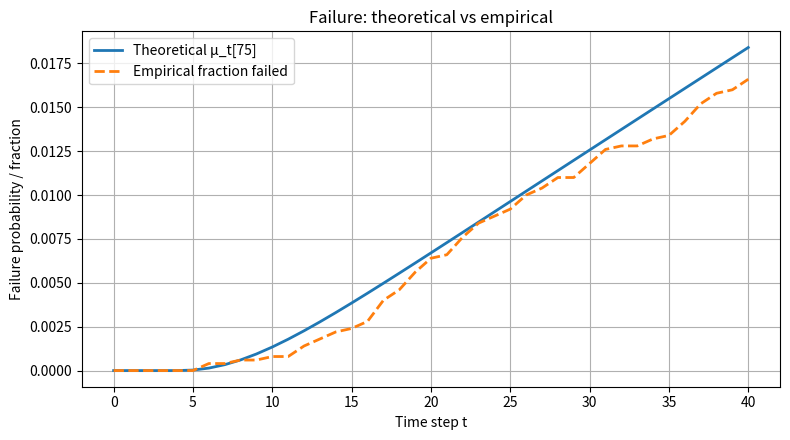
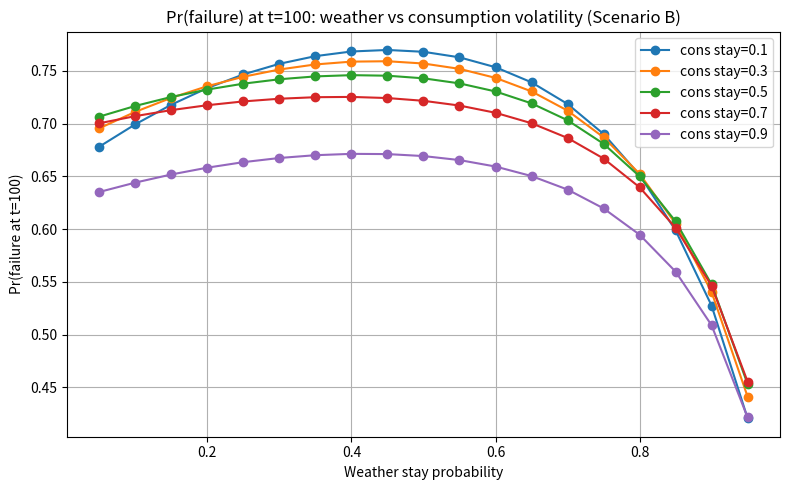

Generate these figures, in order, with matplotlib:
import numpy as np
import matplotlib.pyplot as plt

####### EX1

NB = 5 
NW = 5
NC = 3 
N_OP = NB * NW * NC
N_TOTAL = N_OP + 1
FAILURE_IDX = N_OP


def idx(b, w, c):
    return (b * (NW * NC)) + (w * NC) + c


def inv_idx(index):
    if index == FAILURE_IDX:
        return (None, None, None)
    b = index // (NW * NC)
    rem = index % (NW * NC)
    w = rem // NC
    c = rem % NC
    return (b, w, c)


def clip(x, a, b):
    return max(a, min(b, x))


def _one_dim_transitions(value, max_value, stay_prob, move_prob):
    # Base assignments for neighbors and stay; then normalize across valid neighbors
    probs = {}
    if value > 0 and value != max_value:
        probs[value - 1] = move_prob
    elif value == 0:
        probs[value + 1] = move_prob * 2
    if value < max_value and value != 0:
        probs[value + 1] = move_prob
    elif value == max_value:
        probs[value - 1] = move_prob * 2
    
    probs[value] = stay_prob
    return probs


def build_matrix(scenario="A"):
    P = np.zeros((N_TOTAL, N_TOTAL), dtype=float)

    # For each operational state
    for b in range(NB):
        for w in range(NW):
            for c in range(NC):
                i = idx(b, w, c)

                # Physical battery update (deterministic)
                b_next = clip(b + w - c, 0, NB - 1)

                # Environmental transitions
                w_probs = _one_dim_transitions(w, NW - 1, stay_prob=0.6, move_prob=0.2)
                c_probs = _one_dim_transitions(c, NC - 1, stay_prob=0.7, move_prob=0.15)

                for w2, pw in w_probs.items():
                    for c2, pc in c_probs.items():
                        j = idx(b_next, w2, c2)
                        P[i, j] += pw * pc
    for i in range(N_OP):
        P[FAILURE_IDX, i] = 0
    P[FAILURE_IDX, FAILURE_IDX] = 1.0

    # Scenario B: brittle-bottom adjustment
    if scenario.upper() == "B":
        # total probability mass directed to next states with battery level 0
        for j in range(N_OP):
            if P[j,0] > 0.1:
                P[j,0] -= 0.1
                P[j,FAILURE_IDX] += 0.1

    if scenario.upper() == "C":
        for j in range(N_OP):
            b_next, _, _ = inv_idx(j)
            if b_next == 0 or b_next == NB - 1:
                for k in range(N_OP):
                    if P[j, k] > 0.05:
                        P[j, k] -= 0.05
                        P[j, FAILURE_IDX] += 0.05

    return P

####### EX2

def theoretical_failure_probs(P, s0, Ns):
    # initial distribution
    pi = np.zeros(P.shape[0])
    pi[s0] = 1.0
    mu = []
    for t in range(Ns + 1):
        mu.append(pi[FAILURE_IDX])
        pi = pi @ P
    return np.array(mu)


def simulate_trajectories(P, s0, Nr=5000, Ns=40, seed=0):
    rng = np.random.default_rng(seed)
    # precompute cumulative probabilities for faster sampling
    C = P.cumsum(axis=1)

    # current states for each trajectory
    curr = np.full(Nr, s0, dtype=int)
    frac_fail = [np.mean(curr == FAILURE_IDX)]

    for t in range(1, Ns + 1):
        r = rng.random(Nr)
        # sample next state for each trajectory
        next_states = np.empty_like(curr)
        for i in range(Nr):
            row = C[curr[i]]
            next_states[i] = np.searchsorted(row, r[i], side='right')
        curr = next_states
        frac_fail.append(np.mean(curr == FAILURE_IDX))

    return np.array(frac_fail)


def plot_compare(theory, empirical, out='failure_comparison.png'):
    Ns = len(theory) - 1
    t = np.arange(Ns + 1)
    plt.figure(figsize=(8, 4.5))
    plt.plot(t, theory, label='Theoretical µ_t[75]', lw=2)
    plt.plot(t, empirical, label='Empirical fraction failed', lw=2, linestyle='--')
    plt.xlabel('Time step t')
    plt.ylabel('Failure probability / fraction')
    plt.title('Failure: theoretical vs empirical')
    plt.legend()
    plt.grid(True)
    plt.tight_layout()
    plt.savefig(out)
    print(f'Plot saved to {out}')

####### EX3
def power_iter(P, s0, N=1000):
    n = P.shape[0]
    if isinstance(s0, (list, tuple, np.ndarray)):
        mu = np.array(s0, dtype=float)
    else:
        mu = np.zeros(n, dtype=float)
        mu[s0] = 1.0

    for _ in range(N):
        mu = mu @ P
    return mu


def stationary_eig(P, tol=1e-12):
    vals, vecs = np.linalg.eig(P.T)
    # find eigenvalues close to 1
    close = np.isclose(vals, 1.0, atol=tol)
    if not np.any(close):
        raise RuntimeError("No eigenvalue 1 found")
    # pick the eigenvector corresponding to the eigenvalue 1 with largest real part
    idxs = np.where(close)[0]
    v = vecs[:, idxs[0]]
    v = np.real_if_close(v)
    v = v.astype(float)
    # normalize
    if v.sum() == 0:
        raise RuntimeError("Eigenvector sum is zero; cannot normalize")
    v = v / v.sum()
    # enforce non-negativity (numerical)
    v[v < 0] = 0.0
    v = v / v.sum()
    return v

######## EX4
def mean_time_to_absorption(P, absorbing_indices):
    n = P.shape[0]
    absorbing = set(absorbing_indices)
    transient = [i for i in range(n) if i not in absorbing]
    if len(transient) == 0:
        return np.zeros(n)
    Q = P[np.ix_(transient, transient)]
    I = np.eye(Q.shape[0])
    try:
        N = np.linalg.inv(I - Q)
    except np.linalg.LinAlgError:
        # singular: return inf for transient states
        t = np.full(n, np.inf)
        for a in absorbing:
            t[a] = 0.0
        return t
    ones = np.ones((Q.shape[0],))
    t_transient = N.dot(ones)
    t = np.full(n, 0.0)
    for idx, val in zip(transient, t_transient):
        t[idx] = val
    for a in absorbing:
        t[a] = 0.0
    return t


def mean_first_passage(P, target):
    n = P.shape[0]
    S = [i for i in range(n) if i != target]
    P_SS = P[np.ix_(S, S)]
    I = np.eye(P_SS.shape[0])
    ones = np.ones((P_SS.shape[0],))
    h = np.full(n, np.inf)
    try:
        x = np.linalg.solve(I - P_SS, ones)
    except np.linalg.LinAlgError:
        return h
    for idx, val in zip(S, x):
        h[idx] = val
    h[target] = 0.0
    return h
####### EX5

def build_matrix_both_stay(weather_stay, consume_stay, scenario='B'):
    """Build transition matrix varying both weather and consumption stay probabilities."""
    move_w = (1.0 - weather_stay) / 2.0
    move_c = (1.0 - consume_stay) / 2.0
    P = np.zeros((N_TOTAL, N_TOTAL), dtype=float)
    for b in range(NB):
        for w in range(NW):
            for c in range(NC):
                i = idx(b, w, c)
                b_next = clip(b + w - c, 0, NB - 1)
                # weather transitions
                w_probs = {}
                for dv, p in ((0, weather_stay), (-1, move_w), (1, move_w)):
                    w2 = w + dv
                    if 0 <= w2 <= NW - 1:
                        w_probs[w2] = w_probs.get(w2, 0.0) + p
                # consumption transitions with custom stay
                c_probs = {}
                for dv, p in ((0, consume_stay), (-1, move_c), (1, move_c)):
                    c2 = c + dv
                    if 0 <= c2 <= NC - 1:
                        c_probs[c2] = c_probs.get(c2, 0.0) + p
                for w2, pw in w_probs.items():
                    for c2, pc in c_probs.items():
                        j = idx(b_next, w2, c2)
                        P[i, j] += pw * pc
    P[FAILURE_IDX, :] = 0.0
    P[FAILURE_IDX, FAILURE_IDX] = 1.0
    if scenario.upper() == 'B':
        for i in range(N_OP):
            prob_to_b0 = 0.0
            b0_inds = []
            for j in range(N_OP):
                b_j, _, _ = inv_idx(j)
                if b_j == 0:
                    prob_to_b0 += P[i, j]
                    b0_inds.append(j)
            if prob_to_b0 > 0.1 and b0_inds:
                factor = (prob_to_b0 - 0.1) / prob_to_b0
                for j in b0_inds:
                    P[i, j] *= factor
                P[i, FAILURE_IDX] += 0.1
    row_sums = P.sum(axis=1)
    for i in range(N_TOTAL):
        if row_sums[i] > 0:
            P[i, :] /= row_sums[i]
    return P


def plot_failure_t100_vs_stays(ws_values=None, cs_values=None, s0=None, Ns=100,
                               out_png='failure_t100_vs_stays.png'):
    """Like the first panel of weather_sweep.png but at t=Ns, with one line per
    consumption stay probability. x-axis = weather stay prob."""
    if ws_values is None:
        ws_values = np.linspace(0.05, 0.95, 19)
    if cs_values is None:
        cs_values = [0.1, 0.3, 0.5, 0.7, 0.9]
    if s0 is None:
        s0 = idx(2, 2, 1)

    plt.figure(figsize=(8, 5))
    for cs in cs_values:
        probs = []
        for ws in ws_values:
            P = build_matrix_both_stay(ws, cs, scenario='B')
            pi = np.zeros(P.shape[0]); pi[s0] = 1.0
            for _ in range(Ns):
                pi = pi @ P
            probs.append(pi[FAILURE_IDX])
        plt.plot(ws_values, probs, '-o', label=f'cons stay={cs:.1f}')

    plt.xlabel('Weather stay probability')
    plt.ylabel(f'Pr(failure at t={Ns})')
    plt.title(f'Pr(failure) at t={Ns}: weather vs consumption volatility (Scenario B)')
    plt.legend()
    plt.grid(True)
    plt.tight_layout()
    plt.savefig(out_png)
    print(f'Plot saved to {out_png}')


###### EX6:

def battery_level_comparison(b_values=None, scenario='C'):
    if b_values is None:
        b_values = [2, 4]
    P = build_matrix(scenario)
    t_abs = mean_time_to_absorption(P, [FAILURE_IDX])

    print(f"{'State':<16} {'P(fail,t=1)':>12} {'ETTF':>8} {'mu_10':>8} {'mu_40':>8} {'mu_100':>8}  B_next(W=2,C=1)")
    print('-' * 90)
    summary = {b: [] for b in b_values}
    for b in b_values:
        for w in range(NW):
            for c in range(NC):
                s = idx(b, w, c)
                # direct one-step failure probability from the matrix row
                p_direct = P[s, FAILURE_IDX]
                ettf = t_abs[s]
                # transient failure probs
                pi = np.zeros(P.shape[0]); pi[s] = 1.0
                vals = {}
                for t in range(1, 101):
                    pi = pi @ P
                    if t in (10, 40, 100):
                        vals[t] = pi[FAILURE_IDX]
                # b_next when W=2, C=1 as a representative case
                b_next_ex = clip(b + w - c, 0, NB - 1)
                boundary = b_next_ex in (0, NB - 1)
                print(f"(B={b},W={w},C={c})         {p_direct:>12.4f} {ettf:>8.2f} {vals[10]:>8.4f} {vals[40]:>8.4f} {vals[100]:>8.4f}  B'={b_next_ex} {'<BOUNDARY>' if boundary else ''}")
                summary[b].append(ettf)
        print()

    # aggregated comparison
    print('=== Summary ===')
    for b in b_values:
        ettfs = summary[b]
        print(f'B={b}  ETTF: min={min(ettfs):.2f}  max={max(ettfs):.2f}  mean={np.mean(ettfs):.2f}')


if __name__ == "__main__":
    print("Exercise 1")
    # quick smoke test and save
    P_A = build_matrix('A')
    P_B = build_matrix('B')
    P_C = build_matrix('C')
    print("P_A shape:", P_A.shape)
    print("P_B shape:", P_B.shape)
    print("P_C shape:", P_C.shape)
    print("P_A row-sum min/max:", P_A.sum(axis=1).min(), P_A.sum(axis=1).max())
    print("P_B row-sum min/max:", P_B.sum(axis=1).min(), P_B.sum(axis=1).max())
    print("P_C row-sum min/max:", P_C.sum(axis=1).min(), P_C.sum(axis=1).max())
    print("P_A :", P_A)
    print("P_B :", P_B)
    print("P_C :", P_C)

    print("Exercise 2")
    scenario = 'B'
    Ns = 40
    Nr = 5000
    # choose initial state s0: e.g., B=2, W=2, C=1
    s0 = idx(2, 2, 1)

    P = build_matrix(scenario)

    theory = theoretical_failure_probs(P, s0, Ns)
    empirical = simulate_trajectories(P, s0, Nr=Nr, Ns=Ns, seed=42)

    # print a few values
    for t in [0, 1, 5, 10, 20, Ns]:
        print(f't={t}: theory={theory[t]:.6f}, empirical={empirical[t]:.6f}')

    plot_compare(theory, empirical)
        
    print("Exercise 3")
    for N in [100, 1000, 5000, 20000]:
        muN = power_iter(P, s0, N=N)
        print(f'power_iter N={N}: mu_N[75] = {muN[75]:.6f}')

    # eigen-based stationary distribution
    pi = stationary_eig(P)
    print(f'stationary_eig[75] = {pi[75]:.6f}')

    # L1 distance between large-N power-iter result and eigen stationary
    mu_large = power_iter(P, s0, N=20000)
    l1 = np.linalg.norm(mu_large - pi, ord=1)
    print(f'L1 distance (mu_20000, pi) = {l1:.6e}')

    # multiplicity of eigenvalue 1 (diagnostic for uniqueness)
    mult = np.sum(np.isclose(np.linalg.eigvals(P.T), 1.0))
    print(f'eigenvalue-1 multiplicity: {int(mult)}')
    
    print("Exercise 4")
    # Scenario C: compute expected time to failure (absorption)
    P_C = build_matrix('C')

    for N in [100, 1000, 5000, 20000]:
        muN = power_iter(P_C, s0, N=N)
        print(f'power_iter N={N}: mu_N[75] = {muN[75]:.6f}')

    # eigen-based stationary distribution
    pi = stationary_eig(P_C)
    print(f'stationary_eig[75] = {pi[75]:.6f}')

    # L1 distance between large-N power-iter result and eigen stationary
    mu_large = power_iter(P_C, s0, N=20000)
    l1 = np.linalg.norm(mu_large - pi, ord=1)
    print(f'L1 distance (mu_20000, pi) = {l1:.6e}')

    # multiplicity of eigenvalue 1 (diagnostic for uniqueness)
    mult = np.sum(np.isclose(np.linalg.eigvals(P_C.T), 1.0))
    print(f'eigenvalue-1 multiplicity: {int(mult)}')

    t_abs = mean_time_to_absorption(P_C, [FAILURE_IDX])
    print(f'Expected time to failure from s0 (Scenario C): {t_abs[s0]:.4f} steps')

    # Mean first-passage time (s0 -> failure)
    h = mean_first_passage(P_C, FAILURE_IDX)
    print(f'MFPT (s0 -> failure) = {h[s0]:.4f} steps')

    # Example MFPT between two sample operational states
    s1 = idx(1, 1, 1)
    s2 = idx(3, 3, 1)
    h_s1_s2 = mean_first_passage(P_C, s2)
    print(f'MFPT (s1 -> s2) = {h_s1_s2[s1]:.4f} steps')

    print('\nExercise 5')
    plot_failure_t100_vs_stays()

    print('\nExercise 6')
    battery_level_comparison()
